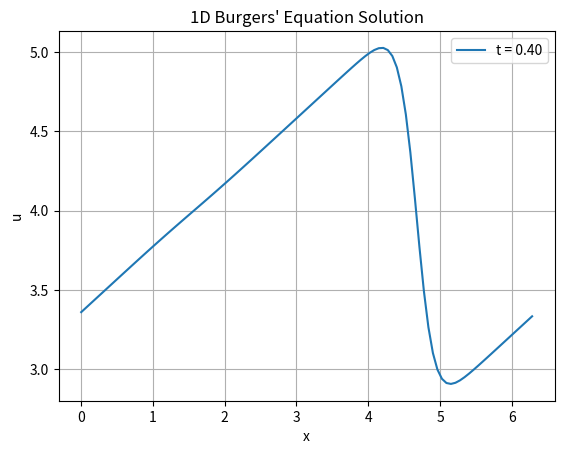

The matplotlib source for this figure: (Note: this script raises an exception after producing the figure.)
import numpy as np
import matplotlib.pyplot as plt
import os
import json

# Define parameters
nu = 0.07  # Viscosity
Lx = 2 * np.pi  # Domain length
Nx = 101  # Number of spatial points
dx = Lx / (Nx - 1)  # Grid spacing
# sigma = 0.2  # CFL-like parameter for stability
# dt = sigma * dx**2 / nu  # Time step
dt = 0.002
Nt = 200  # Number of time steps

# Define spatial grid
x = np.linspace(0, Lx, Nx)

# Define initial condition
phi = np.exp(-x**2 / (4 * nu)) + np.exp(-(x - 2*np.pi)**2 / (4 * nu))
dphi_dx = (-x / (4 * nu) * np.exp(-x**2 / (4 * nu))) + (-(x - 2*np.pi) / (4 * nu) * np.exp(-(x - 2*np.pi)**2 / (4 * nu)))
u = -2 * nu * dphi_dx / phi + 4  # Compute initial velocity

# Time stepping loop
for n in range(Nt):
    u_new = u.copy()  # Copy current state for update
    
    # First derivative (convection term) using upwind scheme
    du_dx = (u - np.roll(u, 1)) / dx
    
    # Second derivative (diffusion term) using central difference
    d2u_dx2 = (np.roll(u, -1) - 2*u + np.roll(u, 1)) / dx**2
    
    # Update equation (Explicit scheme)
    u_new = u - dt * u * du_dx + nu * dt * d2u_dx2

    # Enforce periodic boundary conditions
    u = u_new.copy()

# Plot results
plt.plot(x, u, label=f"t = {Nt * dt:.2f}")
plt.xlabel("x")
plt.ylabel("u")
plt.title("1D Burgers' Equation Solution")
plt.legend()
plt.grid()
plt.show()

# Identify the filename of the running script
script_filename = os.path.basename(__file__)

# Define the JSON file
json_filename = "/opt/CFD-Benchmark/data/output_generate.json"

# Load existing JSON data if the file exists
if os.path.exists(json_filename):
    with open(json_filename, "r") as file:
        try:
            data = json.load(file)
        except json.JSONDecodeError:
            data = {}  # Handle empty or corrupted file
else:
    data = {}

# Save filename and output array in a structured format
data[script_filename] = {
    "filename": script_filename,
    "u": u.tolist()
}

# Save the updated JSON data
with open(json_filename, "w") as file:
    json.dump(data, file, indent=4)

print(f"Saved output of {script_filename} to {json_filename}")
